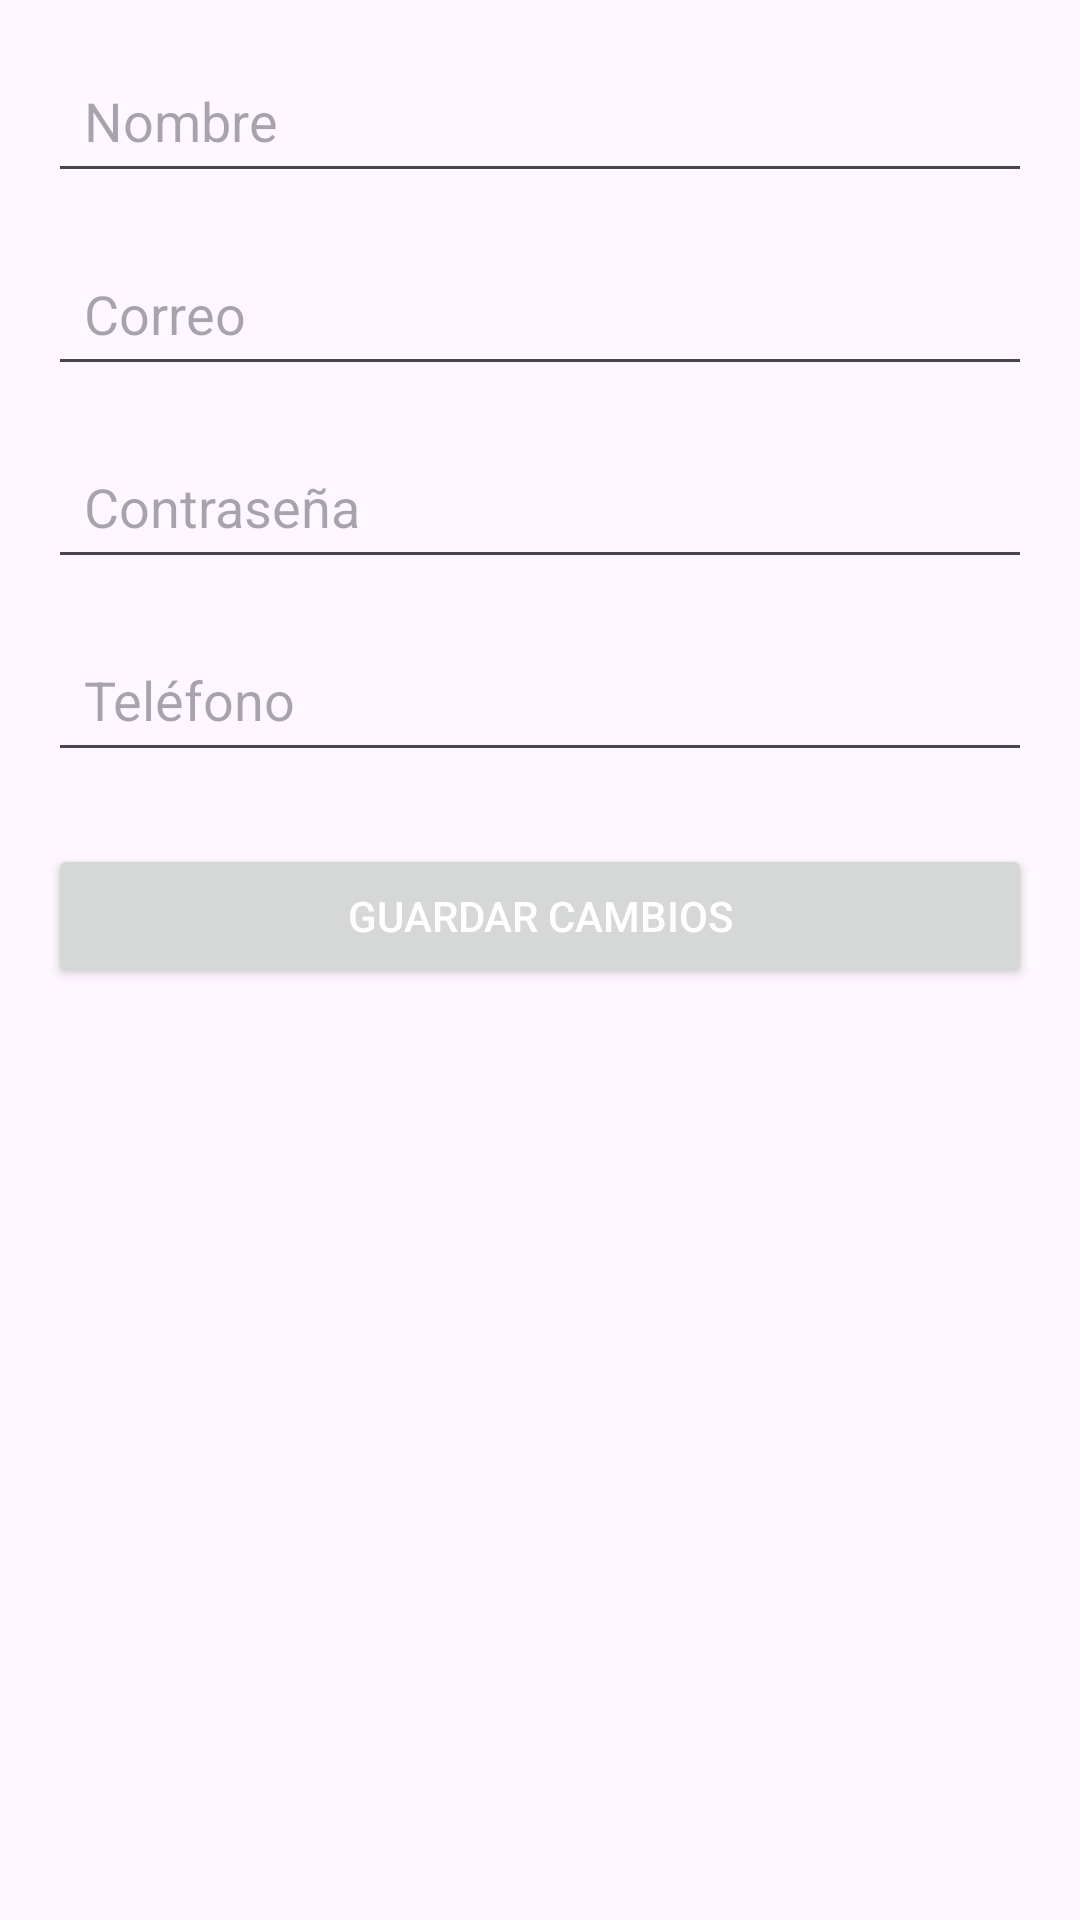

Here is an Android app screen rendered from its layout file. Give the layout XML and the strings, colors and styles it references.
<!-- AndroidManifest.xml: application theme Theme.PreexamenActivity -->
<!-- res/layout/activity_edit_profile.xml -->
<?xml version="1.0" encoding="utf-8"?>
<LinearLayout xmlns:android="http://schemas.android.com/apk/res/android"
    android:layout_width="match_parent"
    android:layout_height="match_parent"
    android:orientation="vertical"
    android:padding="16dp">

    <EditText
        android:id="@+id/etName"
        android:layout_width="match_parent"
        android:layout_height="wrap_content"
        android:hint="Nombre"
        android:padding="12dp"
        android:layout_marginBottom="16dp"/>

    <EditText
        android:id="@+id/etEmail"
        android:layout_width="match_parent"
        android:layout_height="wrap_content"
        android:hint="Correo"
        android:inputType="textEmailAddress"
        android:padding="12dp"
        android:layout_marginBottom="16dp"/>

    <EditText
        android:id="@+id/etPassword"
        android:layout_width="match_parent"
        android:layout_height="wrap_content"
        android:hint="Contraseña"
        android:inputType="textPassword"
        android:padding="12dp"
        android:layout_marginBottom="16dp"/>

    <EditText
        android:id="@+id/etPhone"
        android:layout_width="match_parent"
        android:layout_height="wrap_content"
        android:hint="Teléfono"
        android:inputType="phone"
        android:padding="12dp"
        android:layout_marginBottom="24dp"/>

    <Button
        android:id="@+id/btnSave"
        android:layout_width="match_parent"
        android:layout_height="wrap_content"
        android:text="Guardar Cambios"
        android:textColor="@android:color/white"
        android:layout_marginBottom="16dp"/>

</LinearLayout>
<!-- resources referenced by this layout -->
<resources>
  <style name="Theme.PreexamenActivity" parent="Base.Theme.PreexamenActivity" />
  <style name="Base.Theme.PreexamenActivity" parent="Theme.Material3.DayNight.NoActionBar">
          
          
      </style>
</resources>
